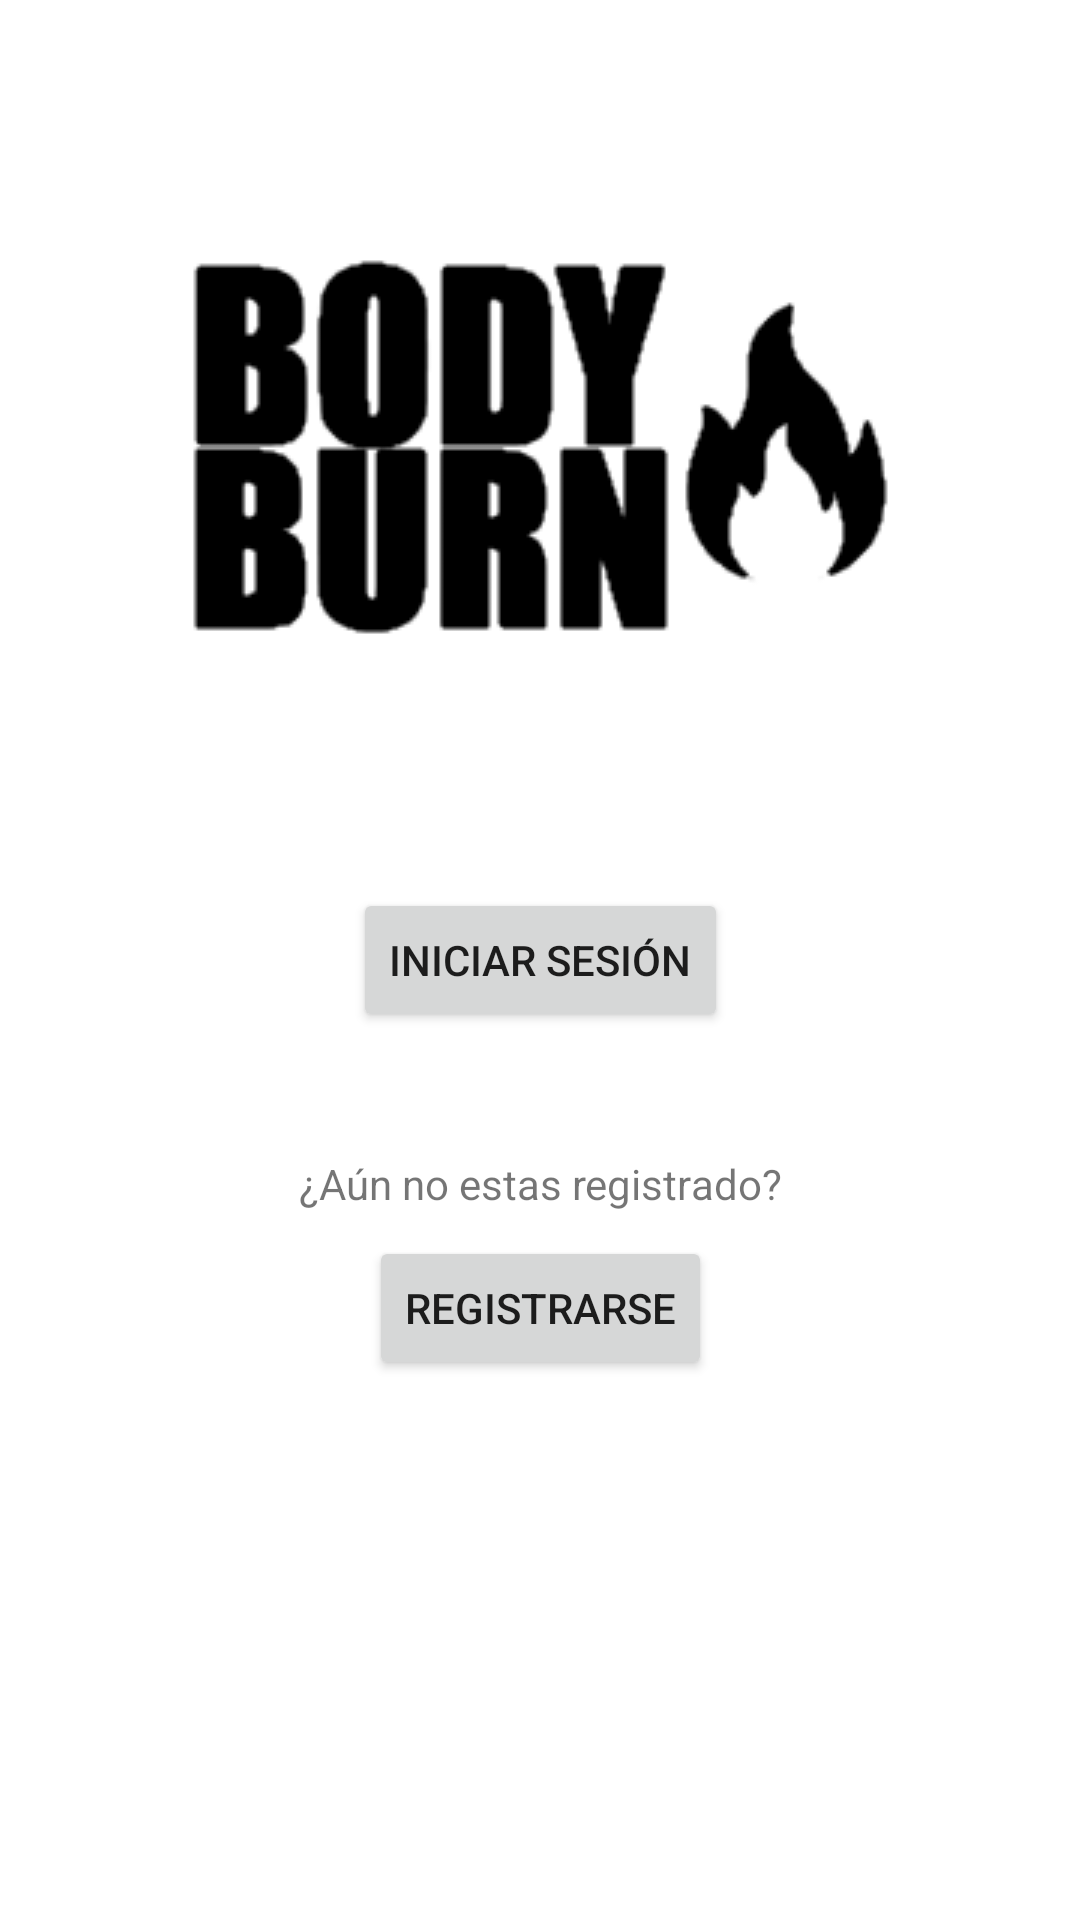

Reconstruct the res/layout file that produces this screen, plus the resources it refers to.
<!-- AndroidManifest.xml: application theme Theme.IHM_GestorEjercicio -->
<!-- res/layout/activity_main.xml -->
<?xml version="1.0" encoding="utf-8"?>
<androidx.constraintlayout.widget.ConstraintLayout xmlns:android="http://schemas.android.com/apk/res/android"
    xmlns:app="http://schemas.android.com/apk/res-auto"
    xmlns:tools="http://schemas.android.com/tools"
    android:layout_width="match_parent"
    android:layout_height="match_parent"
    tools:context=".MainActivity">

    <Button
        android:id="@+id/button"
        style="@android:style/Widget.DeviceDefault.Button"
        android:layout_width="wrap_content"
        android:layout_height="wrap_content"
        android:onClick="pasoHome"
        android:text="@string/iniciar_sesion"
        app:layout_constraintBottom_toBottomOf="parent"
        app:layout_constraintEnd_toEndOf="parent"
        app:layout_constraintStart_toStartOf="parent"
        app:layout_constraintTop_toTopOf="parent" />

    <TextView
        android:layout_width="wrap_content"
        android:layout_height="19dp"
        android:layout_marginBottom="8dp"
        android:text="@string/preg_registrarse"
        app:layout_constraintBottom_toTopOf="@+id/button2"
        app:layout_constraintEnd_toEndOf="parent"
        app:layout_constraintHorizontal_bias="0.5"
        app:layout_constraintStart_toStartOf="parent" />

    <Button
        android:id="@+id/button2"
        android:layout_width="wrap_content"
        android:layout_height="wrap_content"
        android:layout_marginTop="8dp"
        android:onClick="pasoHome"
        android:text="@string/registrarse"
        app:layout_constraintBottom_toBottomOf="parent"
        app:layout_constraintEnd_toEndOf="parent"
        app:layout_constraintHorizontal_bias="0.5"
        app:layout_constraintStart_toStartOf="parent"
        app:layout_constraintTop_toBottomOf="@+id/button"
        app:layout_constraintVertical_bias="0.25" />

    <ImageView
        android:id="@+id/imageView2"
        android:layout_width="wrap_content"
        android:layout_height="wrap_content"
        app:layout_constraintBottom_toTopOf="@+id/button"
        app:layout_constraintEnd_toEndOf="parent"
        app:layout_constraintStart_toStartOf="parent"
        app:layout_constraintTop_toTopOf="parent"
        app:srcCompat="@drawable/logo" />


</androidx.constraintlayout.widget.ConstraintLayout>
<!-- resources referenced by this layout -->
<resources>
  <!-- drawable logo: png bitmap (drawable, 13213 bytes) -->
  <string name="iniciar_sesion">Iniciar sesión</string>
  <string name="preg_registrarse">¿Aún no estas registrado?</string>
  <string name="registrarse">Registrarse</string>
  <style name="Theme.IHM_GestorEjercicio" parent="Theme.MaterialComponents.DayNight.DarkActionBar">
          
          <item name="colorPrimary">@color/naranja</item>
          <item name="colorPrimaryVariant">@color/purple_700</item>
          <item name="colorOnPrimary">@color/white</item>
          
          <item name="colorSecondary">@color/teal_200</item>
          <item name="colorSecondaryVariant">@color/teal_700</item>
          <item name="colorOnSecondary">@color/black</item>
          
          <item name="android:statusBarColor">?attr/colorPrimaryVariant</item>
          
      </style>
  <color name="naranja">#FF6600</color>
  <color name="purple_700">#FF3700B3</color>
  <color name="white">#FFFFFFFF</color>
  <color name="teal_200">#FF03DAC5</color>
  <color name="teal_700">#FF018786</color>
  <color name="black">#FF000000</color>
</resources>
